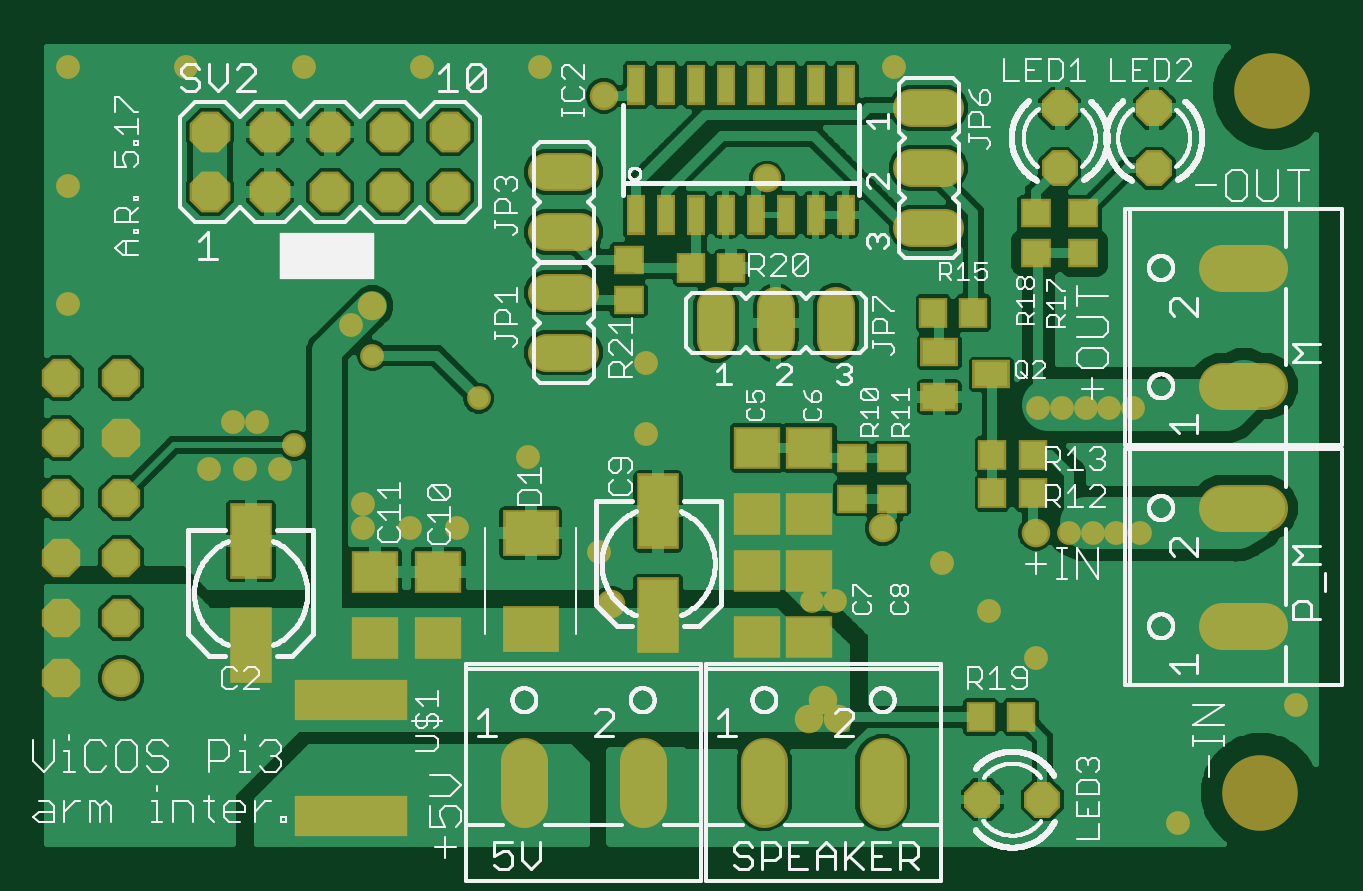
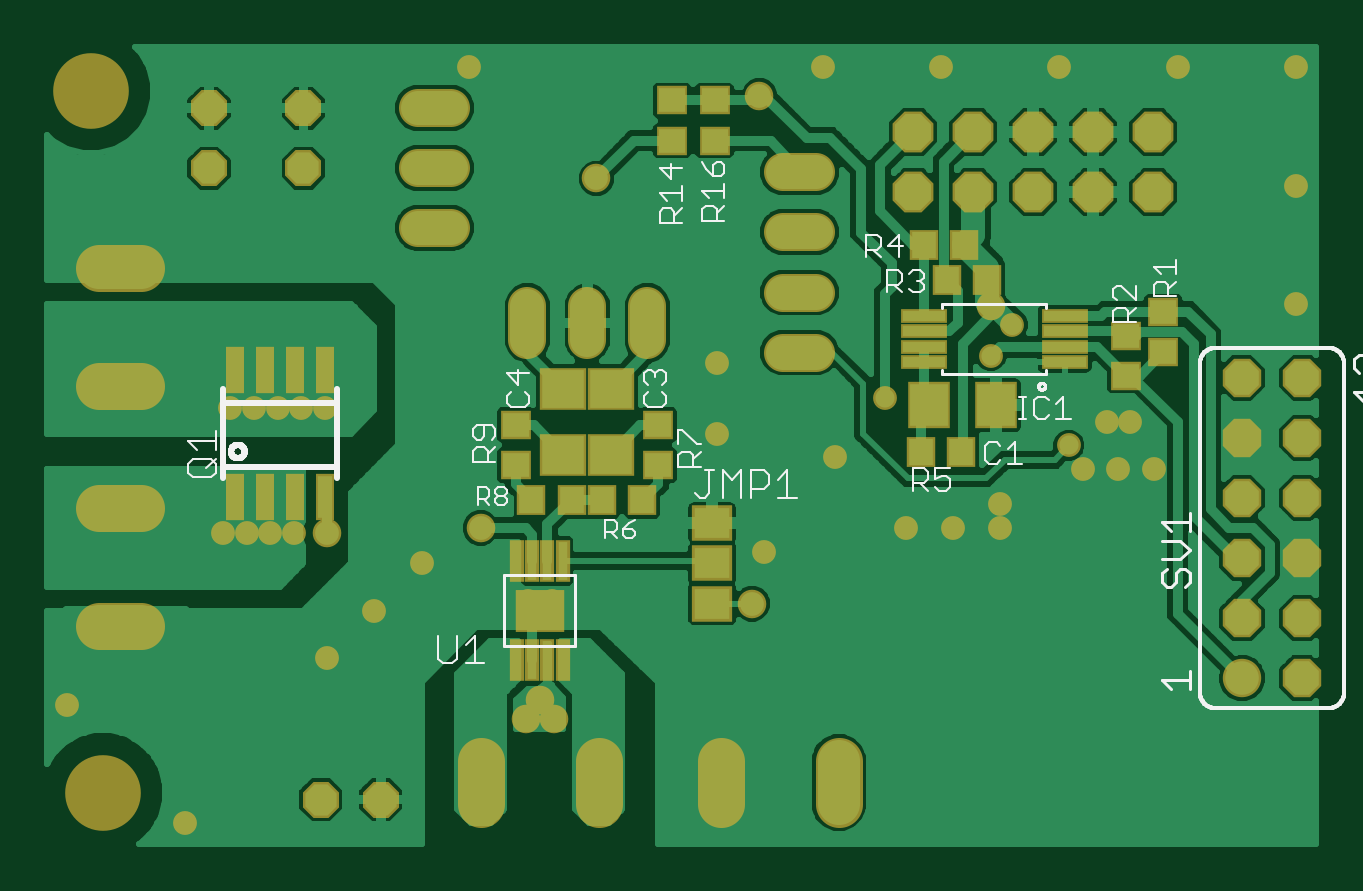
Circuit board: 7 layer files. Board 53.7 x 33.7 mm.
- drill: Pi_OS_v1.DRL (1495 bytes)
- bottom_copper: Pi_OS_v1.GBL (74555 bytes)
- bottom_silk: Pi_OS_v1.GBO (16170 bytes)
- bottom_mask: Pi_OS_v1.GBS (4199 bytes)
- top_copper: Pi_OS_v1.GTL (89688 bytes)
- top_silk: Pi_OS_v1.GTO (83550 bytes)
- top_mask: Pi_OS_v1.GTS (4231 bytes)

=== drill: Pi_OS_v1.DRL ===
%
M48
M72
T01C0.01575
T02C0.02362
T03C0.03200
T04C0.03600
T05C0.04000
T06C0.04700
T07C0.11811
%
T01
X66776Y74395
X66776Y78332
X74650Y74395
X82524Y74395
X94335Y86206
X86067Y96049
X68350Y103135
X64807Y108253
X49059Y92112
X45122Y92112
X47091Y84238
X41185Y84238
X52996Y84238
X55358Y88175
X17563Y111797
X17563Y131482
X17563Y151167
X37248Y151167
X56933Y151167
X76618Y151167
X96303Y151167
X155358Y151167
X114020Y101954
X114020Y90143
X106146Y70458
X141579Y62190
X145516Y62190
X163232Y68489
X171106Y60615
X178980Y52741
X184492Y73608
X188429Y73608
X192366Y73608
X196303Y73608
X195122Y94474
X191185Y94474
X187248Y94474
X183311Y94474
X179374Y94474
X222287Y44867
X202602Y25182
T02
X145909Y42505
X143547Y45655
X141185Y42505
X108114Y61797
X153390Y74395
X178980Y73608
X134098Y132663
X106933Y146442
X68350Y111403
T03
X170043Y29119
X180043Y29119
X182917Y134356
X182917Y144356
X198665Y144356
X198665Y134356
T04
X16500Y49395
X16500Y59395
X26500Y59395
X26500Y49395
X26500Y69395
X26500Y79395
X26500Y89395
X16500Y89395
X16500Y79395
X16500Y69395
X16500Y99395
X26500Y99395
X100240Y103647
X100240Y113647
X100240Y123726
X100240Y133726
X125594Y108568
X135594Y108568
X145594Y108568
X161067Y124434
X161067Y134434
X161067Y144434
T05
X81264Y140419
X71264Y140419
X61264Y140419
X51264Y140419
X41264Y140419
X41264Y130419
X51264Y130419
X61264Y130419
X71264Y130419
X81264Y130419
T06
X93705Y31993
X113390Y31993
X133705Y31993
X153390Y31993
X213508Y58017
X213508Y77702
X213508Y98017
X213508Y117702
T07
X218350Y147230
X216382Y30300
M30

=== bottom_copper: Pi_OS_v1.GBL (74555 bytes, source omitted) ===
=== bottom_silk: Pi_OS_v1.GBO (16170 bytes, source omitted) ===
=== bottom_mask: Pi_OS_v1.GBS ===
G75*
%MOIN*%
%OFA0B0*%
%FSLAX25Y25*%
%IPPOS*%
%LPD*%
%AMOC8*
5,1,8,0,0,1.08239X$1,22.5*
%
%ADD10C,0.12611*%
%ADD11R,0.07099X0.07887*%
%ADD12R,0.07887X0.07099*%
%ADD13R,0.07808X0.02454*%
%ADD14R,0.06706X0.05918*%
%ADD15C,0.06400*%
%ADD16OC8,0.06000*%
%ADD17R,0.03162X0.07887*%
%ADD18R,0.05131X0.04737*%
%ADD19R,0.04737X0.05131*%
%ADD20C,0.06400*%
%ADD21OC8,0.06400*%
%ADD22OC8,0.06800*%
%ADD23R,0.02375X0.07099*%
%ADD24R,0.08241X0.06981*%
%ADD25C,0.07850*%
%ADD26C,0.04762*%
%ADD27C,0.03975*%
D10*
X0216382Y0030300D03*
X0218350Y0147230D03*
D11*
X0078587Y0094867D03*
X0067563Y0094867D03*
D12*
X0131736Y0097623D03*
X0139610Y0097623D03*
X0139610Y0086600D03*
X0131736Y0086600D03*
D13*
X0079453Y0102052D03*
X0079453Y0104612D03*
X0079453Y0107171D03*
X0079453Y0109730D03*
X0056067Y0109730D03*
X0056067Y0107171D03*
X0056067Y0104612D03*
X0056067Y0102052D03*
D14*
X0114807Y0075182D03*
X0114807Y0068489D03*
X0114807Y0061797D03*
D15*
X0103040Y0103647D02*
X0097440Y0103647D01*
X0097440Y0113647D02*
X0103040Y0113647D01*
X0103040Y0123726D02*
X0097440Y0123726D01*
X0097440Y0133726D02*
X0103040Y0133726D01*
X0125594Y0111368D02*
X0125594Y0105768D01*
X0135594Y0105768D02*
X0135594Y0111368D01*
X0145594Y0111368D02*
X0145594Y0105768D01*
X0158267Y0124434D02*
X0163867Y0124434D01*
X0163867Y0134434D02*
X0158267Y0134434D01*
X0158267Y0144434D02*
X0163867Y0144434D01*
D16*
X0182917Y0144356D03*
X0182917Y0134356D03*
X0198665Y0134356D03*
X0198665Y0144356D03*
X0180043Y0029119D03*
X0170043Y0029119D03*
D17*
X0179354Y0079513D03*
X0184354Y0079513D03*
X0189354Y0079513D03*
X0194354Y0079513D03*
X0194354Y0100773D03*
X0189354Y0100773D03*
X0184354Y0100773D03*
X0179354Y0100773D03*
D18*
X0147484Y0091521D03*
X0147484Y0084828D03*
X0123862Y0084828D03*
X0123862Y0091521D03*
X0121500Y0138962D03*
X0114413Y0138962D03*
X0114413Y0145655D03*
X0121500Y0145655D03*
X0045909Y0106482D03*
X0039610Y0103726D03*
X0045909Y0099789D03*
X0039610Y0110419D03*
D19*
X0068941Y0115734D03*
X0075634Y0115734D03*
X0072878Y0121639D03*
X0079571Y0121639D03*
X0079965Y0086993D03*
X0073272Y0086993D03*
X0126421Y0079119D03*
X0133114Y0079119D03*
X0138232Y0079119D03*
X0144925Y0079119D03*
D20*
X0026500Y0049395D03*
D21*
X0016500Y0049395D03*
X0016500Y0059395D03*
X0026500Y0059395D03*
X0026500Y0069395D03*
X0026500Y0079395D03*
X0026500Y0089395D03*
X0016500Y0089395D03*
X0016500Y0079395D03*
X0016500Y0069395D03*
X0016500Y0099395D03*
X0026500Y0099395D03*
D22*
X0041264Y0130419D03*
X0051264Y0130419D03*
X0061264Y0130419D03*
X0071264Y0130419D03*
X0081264Y0130419D03*
X0081264Y0140419D03*
X0071264Y0140419D03*
X0061264Y0140419D03*
X0051264Y0140419D03*
X0041264Y0140419D03*
D23*
X0139709Y0068883D03*
X0142268Y0068883D03*
X0144827Y0068883D03*
X0147386Y0068883D03*
X0147386Y0052348D03*
X0144827Y0052348D03*
X0142268Y0052348D03*
X0139709Y0052348D03*
D24*
X0143547Y0060615D03*
D25*
X0133705Y0035518D02*
X0133705Y0028468D01*
X0113390Y0028468D02*
X0113390Y0035518D01*
X0093705Y0035518D02*
X0093705Y0028468D01*
X0153390Y0028468D02*
X0153390Y0035518D01*
X0209983Y0058017D02*
X0217033Y0058017D01*
X0217033Y0077702D02*
X0209983Y0077702D01*
X0209983Y0098017D02*
X0217033Y0098017D01*
X0217033Y0117702D02*
X0209983Y0117702D01*
D26*
X0178980Y0073608D03*
X0153390Y0074395D03*
X0143547Y0045655D03*
X0141185Y0042505D03*
X0145909Y0042505D03*
X0108114Y0061797D03*
X0068350Y0111403D03*
X0106933Y0146442D03*
X0134098Y0132663D03*
D27*
X0155358Y0151167D03*
X0096303Y0151167D03*
X0076618Y0151167D03*
X0056933Y0151167D03*
X0037248Y0151167D03*
X0017563Y0151167D03*
X0017563Y0131482D03*
X0017563Y0111797D03*
X0045122Y0092112D03*
X0049059Y0092112D03*
X0055358Y0088175D03*
X0052996Y0084238D03*
X0047091Y0084238D03*
X0041185Y0084238D03*
X0066776Y0078332D03*
X0066776Y0074395D03*
X0074650Y0074395D03*
X0082524Y0074395D03*
X0094335Y0086206D03*
X0086067Y0096049D03*
X0068350Y0103135D03*
X0064807Y0108253D03*
X0114020Y0101954D03*
X0114020Y0090143D03*
X0106146Y0070458D03*
X0141579Y0062190D03*
X0145516Y0062190D03*
X0163232Y0068489D03*
X0171106Y0060615D03*
X0178980Y0052741D03*
X0184492Y0073608D03*
X0188429Y0073608D03*
X0192366Y0073608D03*
X0196303Y0073608D03*
X0195122Y0094474D03*
X0191185Y0094474D03*
X0187248Y0094474D03*
X0183311Y0094474D03*
X0179374Y0094474D03*
X0222287Y0044867D03*
X0202602Y0025182D03*
M02*

=== top_copper: Pi_OS_v1.GTL (89688 bytes, source omitted) ===
=== top_silk: Pi_OS_v1.GTO (83550 bytes, source omitted) ===
=== top_mask: Pi_OS_v1.GTS ===
G75*
%MOIN*%
%OFA0B0*%
%FSLAX25Y25*%
%IPPOS*%
%LPD*%
%AMOC8*
5,1,8,0,0,1.08239X$1,22.5*
%
%ADD10C,0.12611*%
%ADD11R,0.07887X0.07099*%
%ADD12R,0.07099X0.12611*%
%ADD13R,0.09304X0.07808*%
%ADD14R,0.03162X0.06706*%
%ADD15C,0.06400*%
%ADD16OC8,0.06000*%
%ADD17R,0.06312X0.04737*%
%ADD18R,0.05131X0.04737*%
%ADD19R,0.04737X0.05131*%
%ADD20C,0.06400*%
%ADD21OC8,0.06400*%
%ADD22OC8,0.06800*%
%ADD23R,0.18910X0.06706*%
%ADD24C,0.07850*%
%ADD25C,0.04762*%
%ADD26C,0.03975*%
D10*
X0216382Y0030300D03*
X0218350Y0147230D03*
D11*
X0141185Y0087781D03*
X0132524Y0087781D03*
X0132524Y0076757D03*
X0141185Y0076757D03*
X0141185Y0067308D03*
X0132524Y0067308D03*
X0132524Y0056285D03*
X0141185Y0056285D03*
X0079374Y0056088D03*
X0068744Y0056088D03*
X0068744Y0067112D03*
X0079374Y0067112D03*
D12*
X0048075Y0072230D03*
X0048075Y0054907D03*
X0115988Y0059828D03*
X0115988Y0077151D03*
D13*
X0094728Y0073568D03*
X0094728Y0057545D03*
D14*
X0112268Y0126560D03*
X0117268Y0126560D03*
X0122268Y0126560D03*
X0127268Y0126560D03*
X0132268Y0126560D03*
X0137268Y0126560D03*
X0142268Y0126560D03*
X0147268Y0126560D03*
X0147268Y0148214D03*
X0142268Y0148214D03*
X0137268Y0148214D03*
X0132268Y0148214D03*
X0127268Y0148214D03*
X0122268Y0148214D03*
X0117268Y0148214D03*
X0112268Y0148214D03*
D15*
X0103040Y0133726D02*
X0097440Y0133726D01*
X0097440Y0123726D02*
X0103040Y0123726D01*
X0103040Y0113647D02*
X0097440Y0113647D01*
X0097440Y0103647D02*
X0103040Y0103647D01*
X0125594Y0105768D02*
X0125594Y0111368D01*
X0135594Y0111368D02*
X0135594Y0105768D01*
X0145594Y0105768D02*
X0145594Y0111368D01*
X0158267Y0124434D02*
X0163867Y0124434D01*
X0163867Y0134434D02*
X0158267Y0134434D01*
X0158267Y0144434D02*
X0163867Y0144434D01*
D16*
X0182917Y0144356D03*
X0182917Y0134356D03*
X0198665Y0134356D03*
X0198665Y0144356D03*
X0180043Y0029119D03*
X0170043Y0029119D03*
D17*
X0162839Y0096245D03*
X0162839Y0103726D03*
X0171500Y0099986D03*
D18*
X0154965Y0086009D03*
X0148272Y0086009D03*
X0148272Y0079316D03*
X0154965Y0079316D03*
X0111067Y0112387D03*
X0111067Y0119080D03*
X0178980Y0120261D03*
X0178980Y0126954D03*
X0186854Y0126954D03*
X0186854Y0120261D03*
D19*
X0168547Y0110222D03*
X0161854Y0110222D03*
X0171697Y0086600D03*
X0171697Y0080300D03*
X0178390Y0080300D03*
X0178390Y0086600D03*
X0128193Y0117702D03*
X0121500Y0117702D03*
X0169728Y0042899D03*
X0176421Y0042899D03*
D20*
X0026500Y0049395D03*
D21*
X0016500Y0049395D03*
X0016500Y0059395D03*
X0026500Y0059395D03*
X0026500Y0069395D03*
X0026500Y0079395D03*
X0026500Y0089395D03*
X0016500Y0089395D03*
X0016500Y0079395D03*
X0016500Y0069395D03*
X0016500Y0099395D03*
X0026500Y0099395D03*
D22*
X0041264Y0130419D03*
X0051264Y0130419D03*
X0061264Y0130419D03*
X0071264Y0130419D03*
X0081264Y0130419D03*
X0081264Y0140419D03*
X0071264Y0140419D03*
X0061264Y0140419D03*
X0051264Y0140419D03*
X0041264Y0140419D03*
D23*
X0064807Y0045655D03*
X0064807Y0026363D03*
D24*
X0093705Y0028468D02*
X0093705Y0035518D01*
X0113390Y0035518D02*
X0113390Y0028468D01*
X0133705Y0028468D02*
X0133705Y0035518D01*
X0153390Y0035518D02*
X0153390Y0028468D01*
X0209983Y0058017D02*
X0217033Y0058017D01*
X0217033Y0077702D02*
X0209983Y0077702D01*
X0209983Y0098017D02*
X0217033Y0098017D01*
X0217033Y0117702D02*
X0209983Y0117702D01*
D25*
X0178980Y0073608D03*
X0153390Y0074395D03*
X0143547Y0045655D03*
X0141185Y0042505D03*
X0145909Y0042505D03*
X0108114Y0061797D03*
X0068350Y0111403D03*
X0106933Y0146442D03*
X0134098Y0132663D03*
D26*
X0155358Y0151167D03*
X0096303Y0151167D03*
X0076618Y0151167D03*
X0056933Y0151167D03*
X0037248Y0151167D03*
X0017563Y0151167D03*
X0017563Y0131482D03*
X0017563Y0111797D03*
X0045122Y0092112D03*
X0049059Y0092112D03*
X0055358Y0088175D03*
X0052996Y0084238D03*
X0047091Y0084238D03*
X0041185Y0084238D03*
X0066776Y0078332D03*
X0066776Y0074395D03*
X0074650Y0074395D03*
X0082524Y0074395D03*
X0094335Y0086206D03*
X0086067Y0096049D03*
X0068350Y0103135D03*
X0064807Y0108253D03*
X0114020Y0101954D03*
X0114020Y0090143D03*
X0106146Y0070458D03*
X0141579Y0062190D03*
X0145516Y0062190D03*
X0163232Y0068489D03*
X0171106Y0060615D03*
X0178980Y0052741D03*
X0184492Y0073608D03*
X0188429Y0073608D03*
X0192366Y0073608D03*
X0196303Y0073608D03*
X0195122Y0094474D03*
X0191185Y0094474D03*
X0187248Y0094474D03*
X0183311Y0094474D03*
X0179374Y0094474D03*
X0222287Y0044867D03*
X0202602Y0025182D03*
M02*

